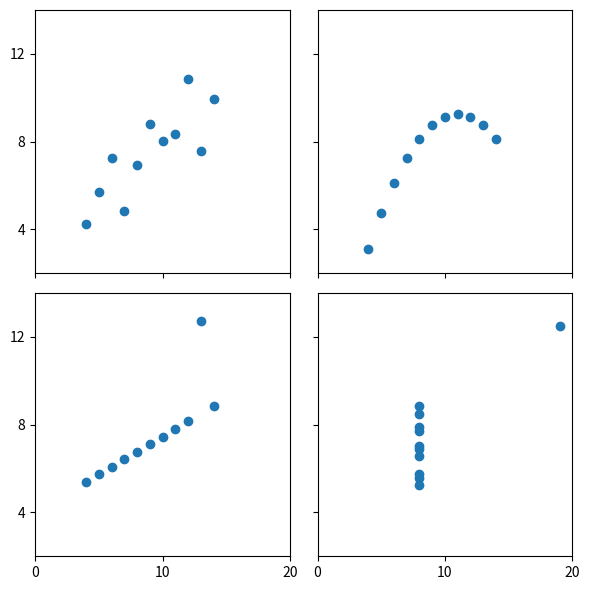

Here is the Python script that generated this plot: (Note: this script raises an exception after producing the figure.)
import pandas as pd
import matplotlib.pyplot as plt

x = [10, 8, 13, 9, 11, 14, 6, 4, 12, 7, 5]
y1 = [8.04, 6.95, 7.58, 8.81, 8.33, 9.96, 7.24, 4.26, 10.84, 4.82, 5.68]
y2 = [9.14, 8.14, 8.74, 8.77, 9.26, 8.10, 6.13, 3.10, 9.13, 7.26, 4.74]
y3 = [7.46, 6.77, 12.74, 7.11, 7.81, 8.84, 6.08, 5.39, 8.15, 6.42, 5.73]
x4 = [8, 8, 8, 8, 8, 8, 8, 19, 8, 8, 8]
y4 = [6.58, 5.76, 7.71, 8.84, 8.47, 7.04, 5.25, 12.50, 5.56, 7.91, 6.89]

df_dict = {"I": y1, "II": y2, "III": y3, "IV": y4}

anscombe_df = pd.DataFrame(df_dict, index=x)


def func_a() -> None:  # function should be lowercase PEP8 and type hints
    """Returns 4 plots using anscobe_df"""

    scatter_plot_df = anscombe_df.reset_index()
    fig, axs = plt.subplots(2, 2, sharex=True, sharey=True, figsize=(6, 6))
    axs[0, 0].set(xlim=(0, 20), ylim=(2, 14))
    axs[0, 0].set(xticks=(0, 10, 20), yticks=(4, 8, 12))
    axs[0, 0].scatter(x, y1)
    axs[0, 1].scatter(x, y2)
    axs[1, 0].scatter(x, y3)
    axs[1, 1].scatter(x4, y4)
    fig.tight_layout()

    plt.savefig("output/plot.png")


def save_csv():  # function should be lowercase PEP8 and type hints
    """Saving data to csv"""

    df = pd.DataFrame(
        [x, x4, y1, y2, y3, y4], index=["x", "x4", "y1", "y2", "y3", "y4"]
    )
    print(df)
    df.to_csv("output/data.csv", index=False)


if __name__ == "__main__":
    func_a()
    save_csv()
